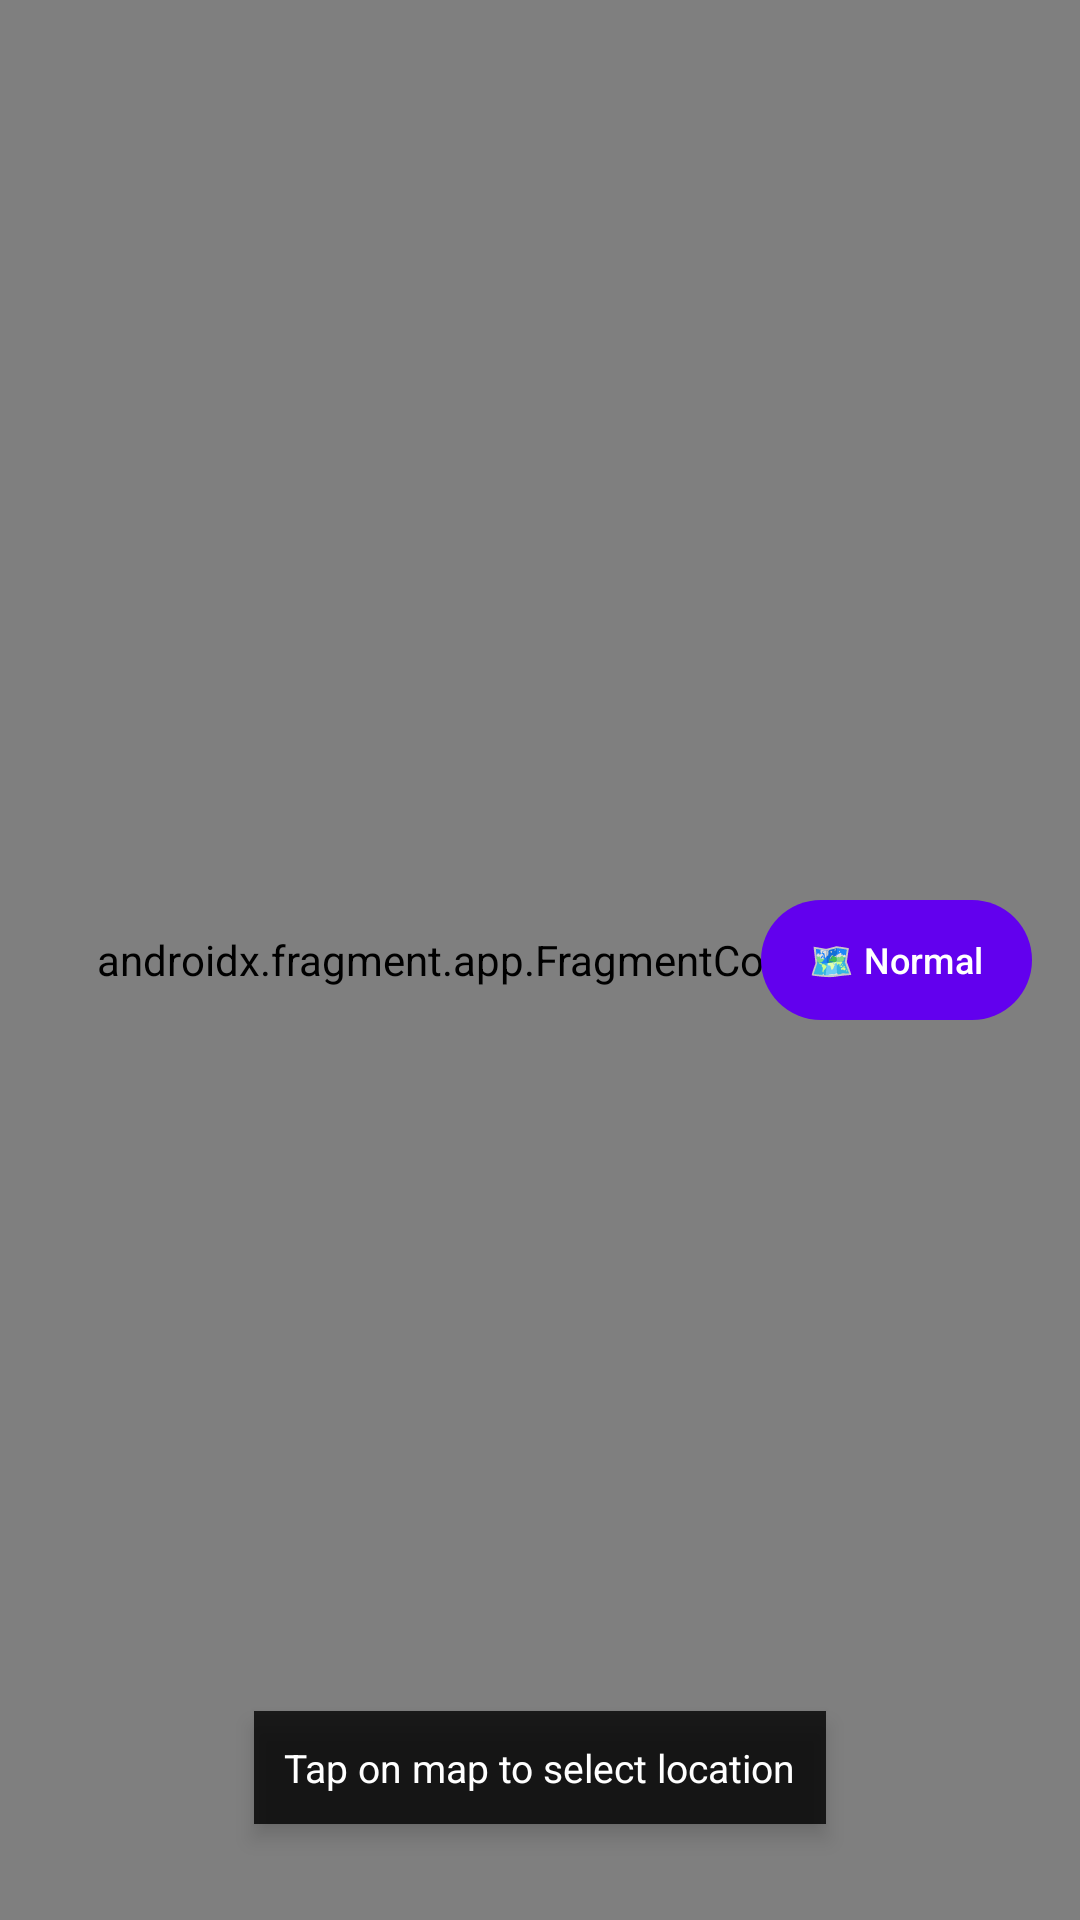

Reconstruct the res/layout file that produces this screen, plus the resources it refers to.
<!-- AndroidManifest.xml: application theme Theme.KakarwaiRider -->
<!-- res/layout/activity_map_picker.xml -->
<?xml version="1.0" encoding="utf-8"?>
<FrameLayout xmlns:android="http://schemas.android.com/apk/res/android"
    xmlns:app="http://schemas.android.com/apk/res-auto"
    android:layout_width="match_parent"
    android:layout_height="match_parent">

    <androidx.fragment.app.FragmentContainerView
        android:id="@+id/mapPicker"
        android:name="com.google.android.gms.maps.SupportMapFragment"
        android:layout_width="match_parent"
        android:layout_height="match_parent" />

    
    <TextView
        android:id="@+id/tvAddress"
        android:layout_width="match_parent"
        android:layout_height="wrap_content"
        android:text="📍 Select a location"
        android:textSize="14sp"
        android:textColor="@color/black"
        android:background="#E8FFFFFF"
        android:padding="12dp"
        android:gravity="center"
        android:layout_gravity="top|center_horizontal"
        android:layout_marginTop="16dp"
        android:layout_marginStart="16dp"
        android:layout_marginEnd="16dp"
        android:elevation="4dp"
        android:visibility="gone" />

    
    <com.google.android.material.button.MaterialButton
        android:id="@+id/btnToggleMapType"
        android:layout_width="wrap_content"
        android:layout_height="48dp"
        android:layout_gravity="center_vertical|end"
        android:layout_marginEnd="16dp"
        android:text="🗺️ Normal"
        android:textSize="12sp"
        android:textColor="@color/white"
        app:cornerRadius="24dp"
        android:elevation="4dp"
        app:backgroundTint="@color/primary"
        android:paddingStart="16dp"
        android:paddingEnd="16dp" />

    
    <TextView
        android:layout_width="wrap_content"
        android:layout_height="wrap_content"
        android:text="Tap on map to select location"
        android:background="#CC000000"
        android:textColor="@android:color/white"
        android:padding="10dp"
        android:textSize="13sp"
        android:layout_gravity="bottom|center_horizontal"
        android:layout_marginBottom="32dp"
        app:cornerRadius="20dp"
        android:elevation="4dp" />

</FrameLayout>
<!-- resources referenced by this layout -->
<resources>
  <color name="black">#FF000000</color>
  <color name="primary">@color/purple_500</color>
  <color name="white">#FFFFFFFF</color>
  <style name="Theme.KakarwaiRider" parent="Base.Theme.KakarwaiRider" />
  <color name="purple_500">#FF6200EE</color>
  <style name="Base.Theme.KakarwaiRider" parent="Theme.Material3.DayNight.NoActionBar">
          
          
      </style>
</resources>
